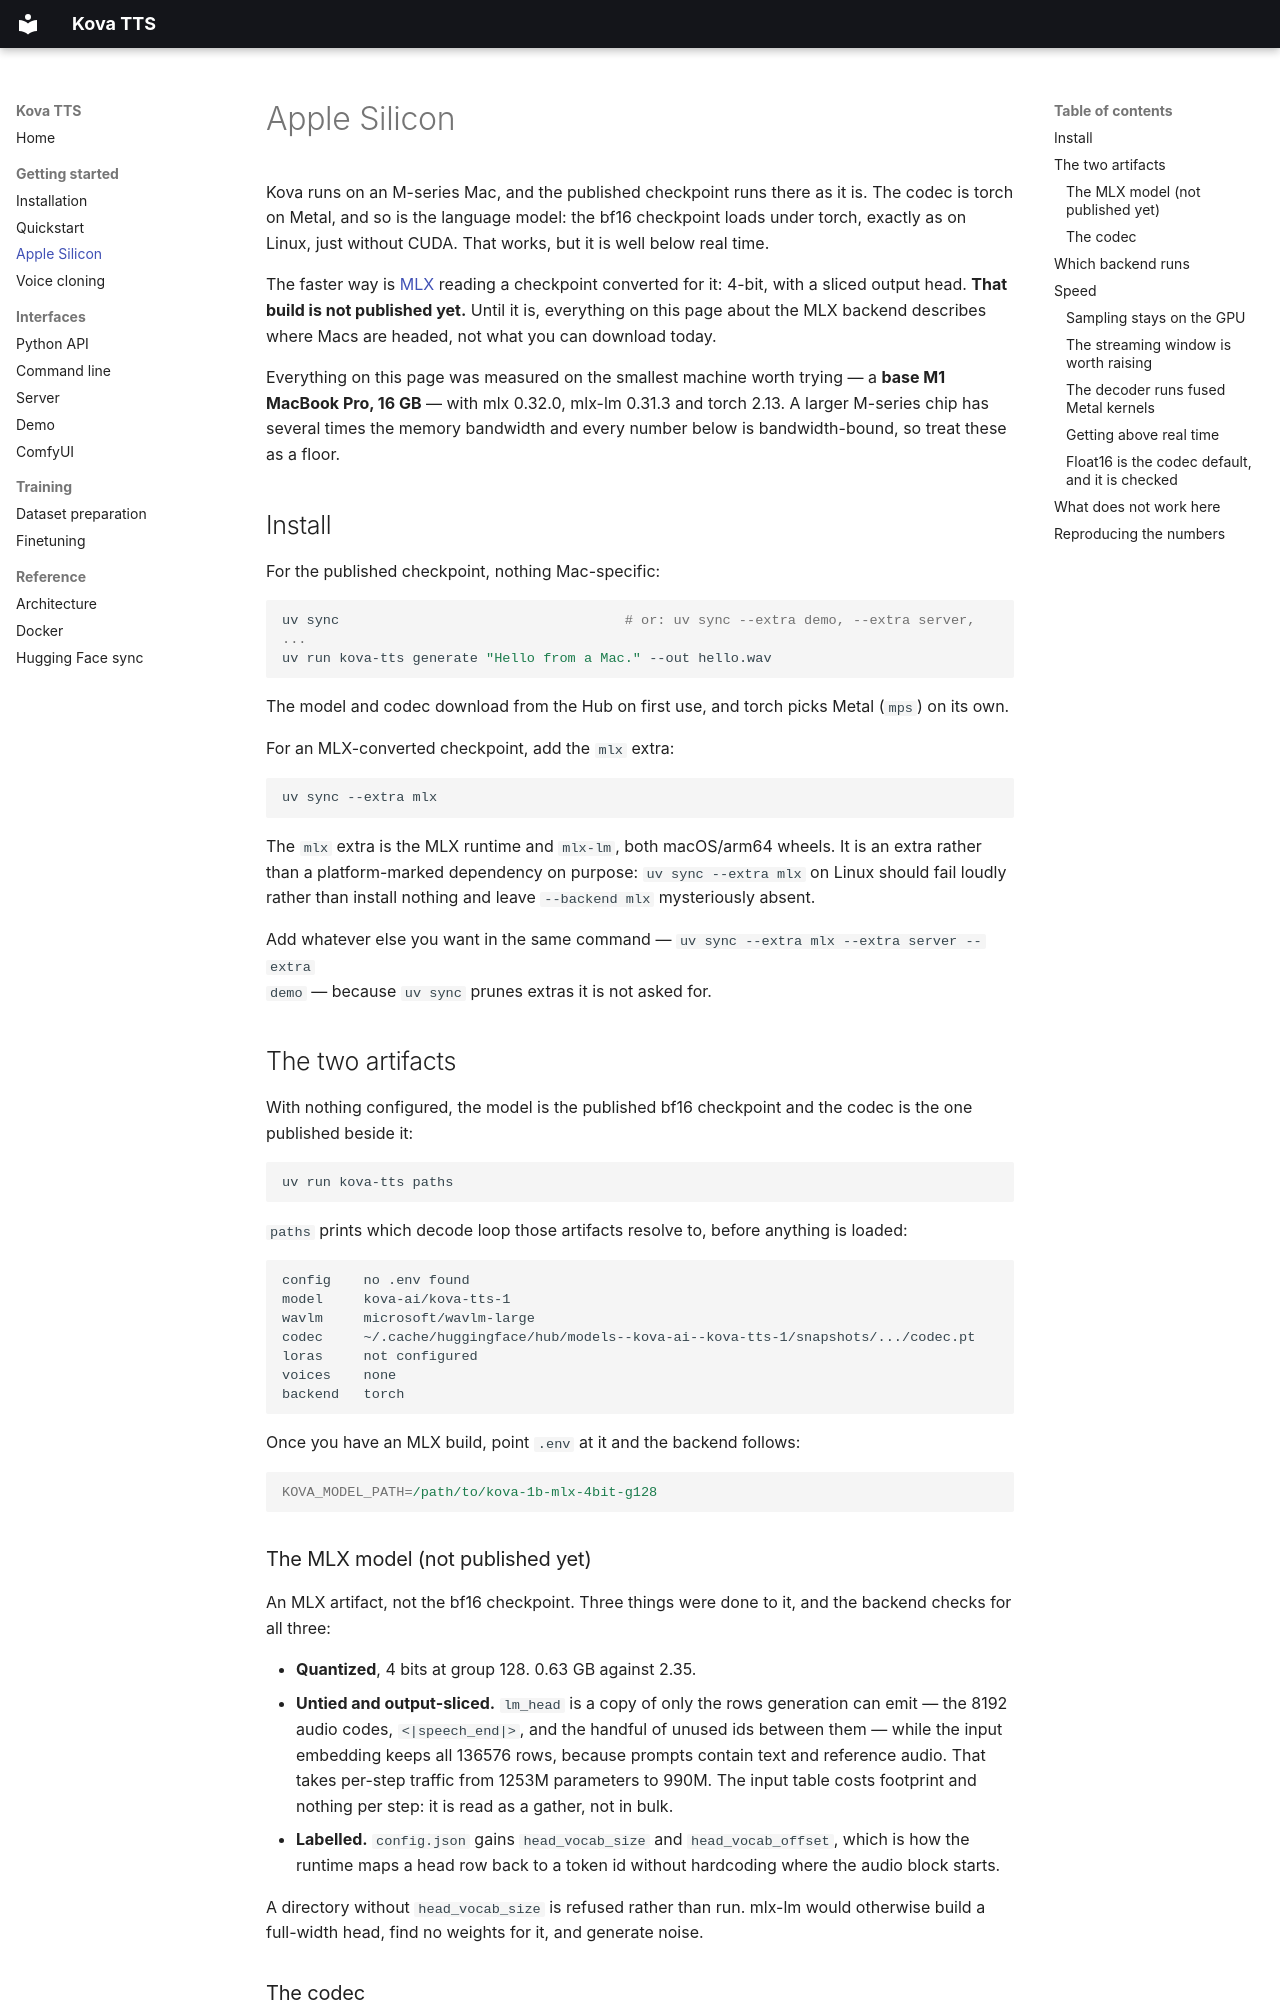

repository: evalabs-ai/kova-tts · page: apple-silicon/index.html · generator: mkdocs

# Apple Silicon

Kova runs on an M-series Mac, and the published checkpoint runs there as it is. The codec is
torch on Metal, and so is the language model: the bf16 checkpoint loads under torch, exactly as
on Linux, just without CUDA. That works, but it is well below real time.

The faster way is [MLX](https://github.com/ml-explore/mlx) reading a checkpoint converted for it:
4-bit, with a sliced output head. **That build is not published yet.** Until it is, everything on
this page about the MLX backend describes where Macs are headed, not what you can download today.

Everything on this page was measured on the smallest machine worth trying — a **base M1
MacBook Pro, 16 GB** — with mlx 0.32.0, mlx-lm 0.31.3 and torch 2.13. A larger M-series chip has
several times the memory bandwidth and every number below is bandwidth-bound, so treat these as
a floor.

## Install

For the published checkpoint, nothing Mac-specific:

```bash
uv sync                                   # or: uv sync --extra demo, --extra server, ...
uv run kova-tts generate "Hello from a Mac." --out hello.wav
```

The model and codec download from the Hub on first use, and torch picks Metal (`mps`) on its own.

For an MLX-converted checkpoint, add the `mlx` extra:

```bash
uv sync --extra mlx
```

The `mlx` extra is the MLX runtime and `mlx-lm`, both macOS/arm64 wheels. It is an extra rather
than a platform-marked dependency on purpose: `uv sync --extra mlx` on Linux should fail loudly
rather than install nothing and leave `--backend mlx` mysteriously absent.

Add whatever else you want in the same command — `uv sync --extra mlx --extra server --extra
demo` — because `uv sync` prunes extras it is not asked for.

## The two artifacts

With nothing configured, the model is the published bf16 checkpoint and the codec is the one
published beside it:

```bash
uv run kova-tts paths
```

`paths` prints which decode loop those artifacts resolve to, before anything is loaded:

```
config    no .env found
model     kova-ai/kova-tts-1
wavlm     microsoft/wavlm-large
codec     ~/.cache/huggingface/hub/models--kova-ai--kova-tts-1/snapshots/.../codec.pt
loras     not configured
voices    none
backend   torch
```

Once you have an MLX build, point `.env` at it and the backend follows:

```ini
KOVA_MODEL_PATH=/path/to/kova-1b-mlx-4bit-g128
```

### The MLX model (not published yet)

An MLX artifact, not the bf16 checkpoint. Three things were done to it, and the backend checks
for all three:

* **Quantized**, 4 bits at group 128. 0.63 GB against 2.35.
* **Untied and output-sliced.** `lm_head` is a copy of only the rows generation can emit — the
  8192 audio codes, `<|speech_end|>`, and the handful of unused ids between them — while the
  input embedding keeps all 136576 rows, because prompts contain text and reference audio. That
  takes per-step traffic from 1253M parameters to 990M. The input table costs footprint and
  nothing per step: it is read as a gather, not in bulk.
* **Labelled.** `config.json` gains `head_vocab_size` and `head_vocab_offset`, which is how the
  runtime maps a head row back to a token id without hardcoding where the audio block starts.

A directory without `head_vocab_size` is refused rather than run. mlx-lm would otherwise build a
full-width head, find no weights for it, and generate noise.

### The codec

The same codec as everywhere else: encoder, decoder, semantic encoder and prior, and the config
that shapes them — 0.7 GB, all of it read. Weights are matched by prefix, so a bundle carrying
extra tensors loads too; the 0.7 GB file is what you want to move to a laptop.
